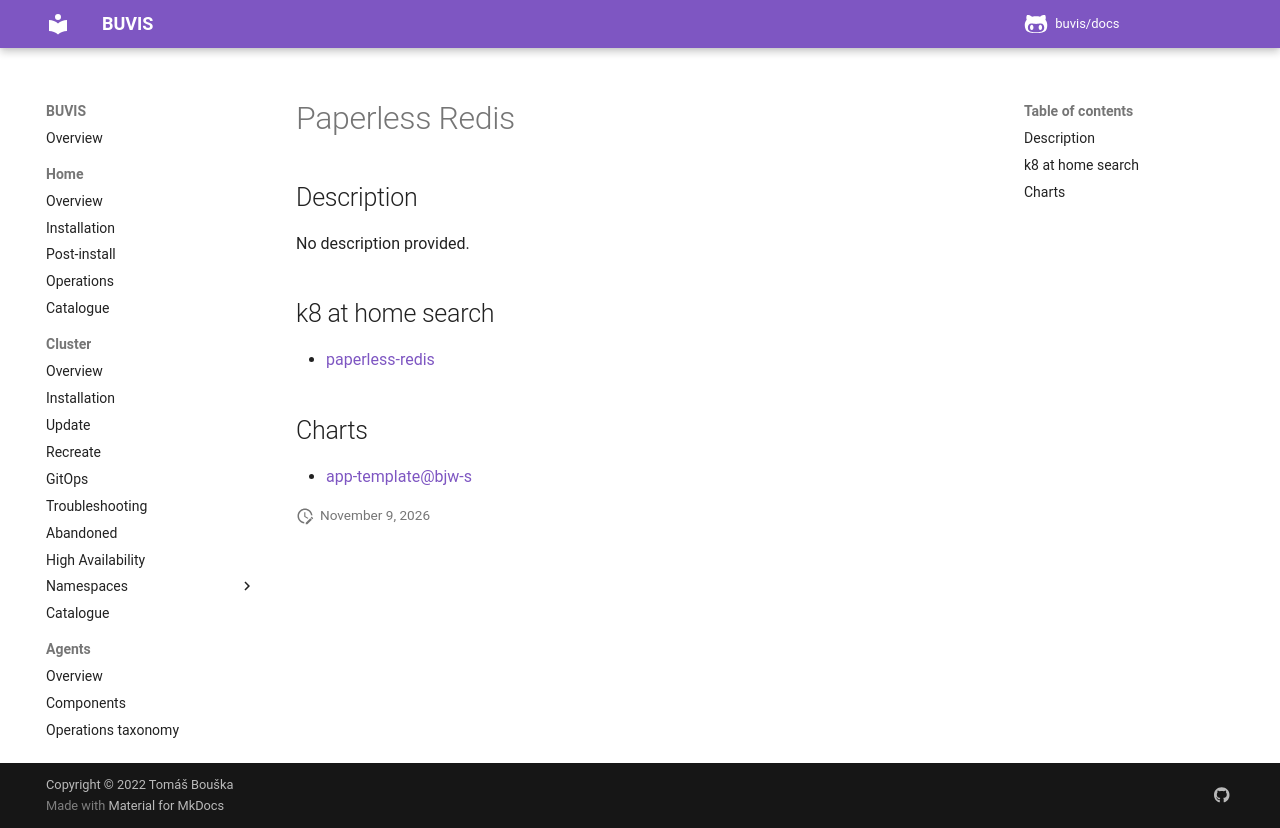

repository: buvis/docs · page: cluster/catalogue/paperless-redis/index.html · generator: mkdocs

# Paperless Redis

## Description

No description provided.

## k8 at home search

- [paperless-redis](https://nanne.dev/k8s-at-home-search/#/paperless-redis)

## Charts

- [app-template@bjw-s](https://bjw-s.github.io/helm-charts/)
